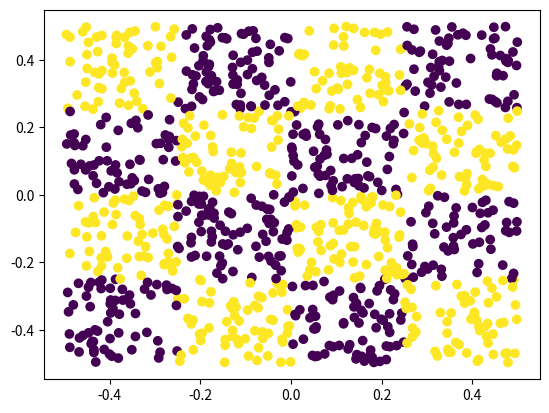

This chart was generated by the following Python code:
import random
import math
from abc import ABC, abstractmethod
import numpy as np
import pandas as pd

class BaseDataGenerator(ABC):

    @abstractmethod
    def generate(self, samplesize:int=100):
        pass


class CircleUniformVarianceDataGenerator(BaseDataGenerator):

    def __init__(self, ratio:float=0.5, noise:float=0.1):
        self._ratio = ratio
        self._noise=  noise

    def _generatePointsInSquare(self, sampleSize:int) -> (float, float):
        randomPointsInSquare = np.random.random((sampleSize, 2)) - 0.5
        return [(x, y) for x, y in randomPointsInSquare]

    def _sampleNoise(self) -> float:
        return random.gauss(0, self._noise)


    def generate(self, samplesize:int=100) -> pd.DataFrame:
        # remember boundary circle's radius = sqrt( ratio / pi )

        radius_squared = self._ratio / math.pi
        def _calculateTargetClass( x, y ):
            return x*x + y*y + self._sampleNoise() <= radius_squared

        samples = self._generatePointsInSquare(samplesize)
        samplesWithClass = [ (x, y, _calculateTargetClass( x,y )) for x,y in samples ]

        return pd.DataFrame(samplesWithClass, columns=['x', 'y', 'class'])




class CheckersDataGenerator(BaseDataGenerator):

    def __init__(self, squares:int=2, noise:float=0.1):
        self._squares = squares
        self._noise=  noise

    def _generatePointsInSquare(self, sampleSize:int) -> (float, float):
        randomPointsInSquare = np.random.random((sampleSize, 2)) - 0.5
        return [(x, y) for x, y in randomPointsInSquare]

    def _sampleNoise(self) -> float:
        return random.gauss(0, self._noise)


    def generate(self, samplesize:int=100) -> pd.DataFrame:


        def _calculateTargetClass( x, y ):
            xAdj = (x + 0.5) * self._squares
            yAdj = (y + 0.5) * self._squares
            trueVal = bool((int(xAdj) + int(yAdj)) % 2)

            xTarget = int(xAdj) + 1 / self._squares
            yTarget = int(yAdj) + 1 / self._squares

            infDist = max( (abs( xAdj-xTarget ), abs( yAdj-yTarget )) )

            if self._sampleNoise() + ( 1 - infDist) < 0:
                return not trueVal

            else:
                return trueVal



        samples = self._generatePointsInSquare(samplesize)
        samplesWithClass = [ (x, y, _calculateTargetClass( x,y )) for x,y in samples ]

        return pd.DataFrame(samplesWithClass, columns=['x', 'y', 'class'])



def main():
    import matplotlib.pyplot as plt
    #df = CircleUniformVarianceDataGenerator( ratio=0.2, noise=0.03 ).generate(1000)
    df = CheckersDataGenerator(squares=4, noise=.05).generate(1000)

    plt.scatter( df['x'],  df['y'], c=df['class'] )
    plt.show()




if __name__ == '__main__':
    main()